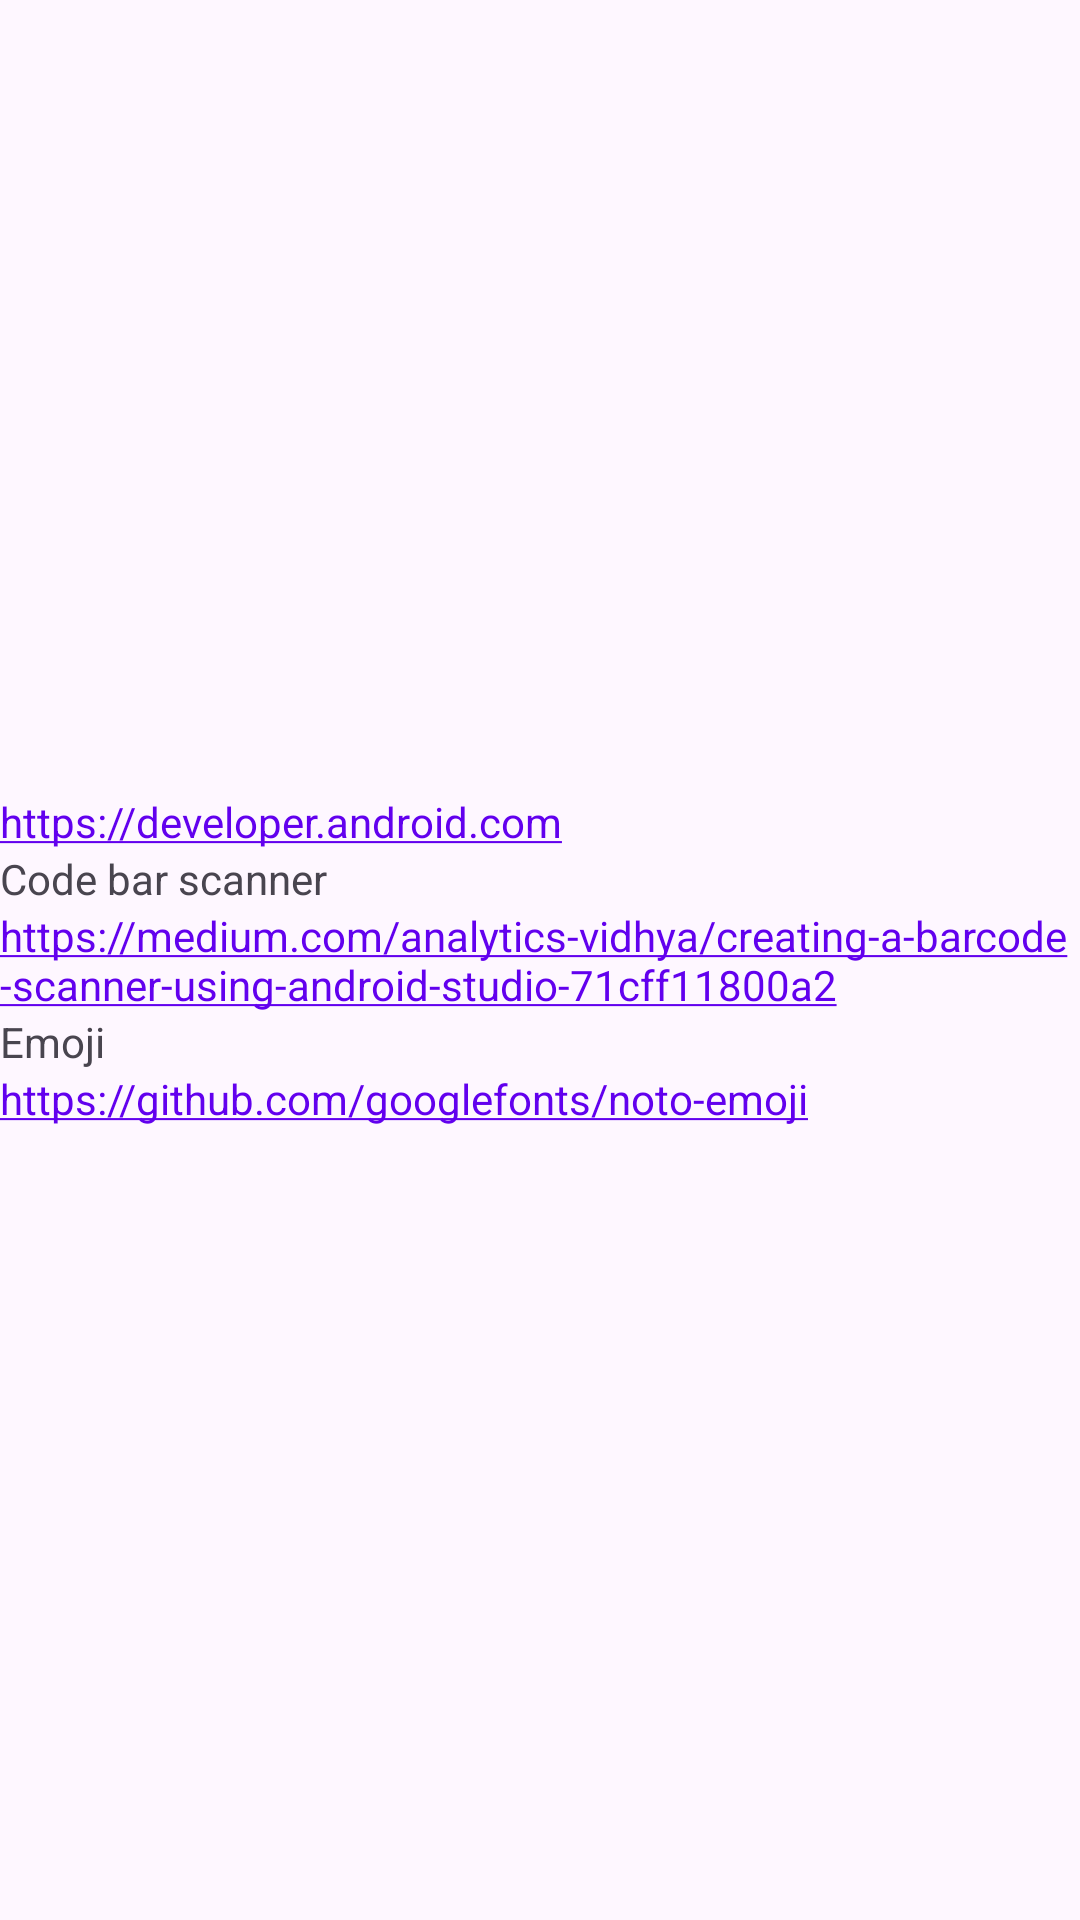

Write the Android layout XML for this screen, with the resource values it uses.
<!-- AndroidManifest.xml: application theme Theme.PracticalWorkNotation -->
<!-- res/layout/credits.xml -->
<?xml version="1.0" encoding="utf-8"?>
<androidx.constraintlayout.widget.ConstraintLayout xmlns:android="http://schemas.android.com/apk/res/android"
	android:layout_width="match_parent"
	android:layout_height="match_parent">

	<LinearLayout
		android:layout_width="match_parent"
		android:layout_height="match_parent"
		android:orientation="vertical"
		android:gravity="center">

		<TextView
			android:layout_width="match_parent"
			android:layout_height="wrap_content"
			android:autoLink="web"
			android:text="https://developer.android.com"/>
		<TextView
			android:layout_width="match_parent"
			android:layout_height="wrap_content"
			android:text="Code bar scanner"/>
		<TextView
			android:layout_width="match_parent"
			android:layout_height="wrap_content"
			android:autoLink="web"
			android:text="https://medium.com/analytics-vidhya/creating-a-barcode-scanner-using-android-studio-71cff11800a2"/>
		<TextView
			android:layout_width="match_parent"
			android:layout_height="wrap_content"
			android:text="Emoji"/>
		<TextView
			android:layout_width="match_parent"
			android:layout_height="wrap_content"
			android:autoLink="web"
			android:text="https://github.com/googlefonts/noto-emoji"/>

	</LinearLayout>
</androidx.constraintlayout.widget.ConstraintLayout>
<!-- resources referenced by this layout -->
<resources>
  <style name="Theme.PracticalWorkNotation" parent="Theme.Material3.DayNight">
          
          <item name="colorPrimary">@color/purple_500</item>
          <item name="colorPrimaryVariant">@color/purple_700</item>
          <item name="colorOnPrimary">@color/white</item>
          
          <item name="colorSecondary">@color/teal_200</item>
          <item name="colorSecondaryVariant">@color/teal_700</item>
          <item name="colorOnSecondary">@color/black</item>
          
          
          
          <item name="textInputStyle">@style/Widget.MaterialComponents.TextInputLayout.OutlinedBox</item>
          
          <item name="radioButtonStyle">@style/Widget.MaterialComponents.CompoundButton.RadioButton</item>
          
          <item name="switchStyle">@style/Widget.MaterialComponents.CompoundButton.Switch</item>
      </style>
  <!-- not gathered from this repository: default colours our renderer supplied (Android Studio template values) -->
  <color name="purple_500">#FF6200EE</color>
  <color name="purple_700">#FF3700B3</color>
  <color name="teal_200">#FF03DAC5</color>
  <color name="teal_700">#FF018786</color>
  <color name="black">#FF000000</color>
  <color name="white">#FFFFFFFF</color>
</resources>
